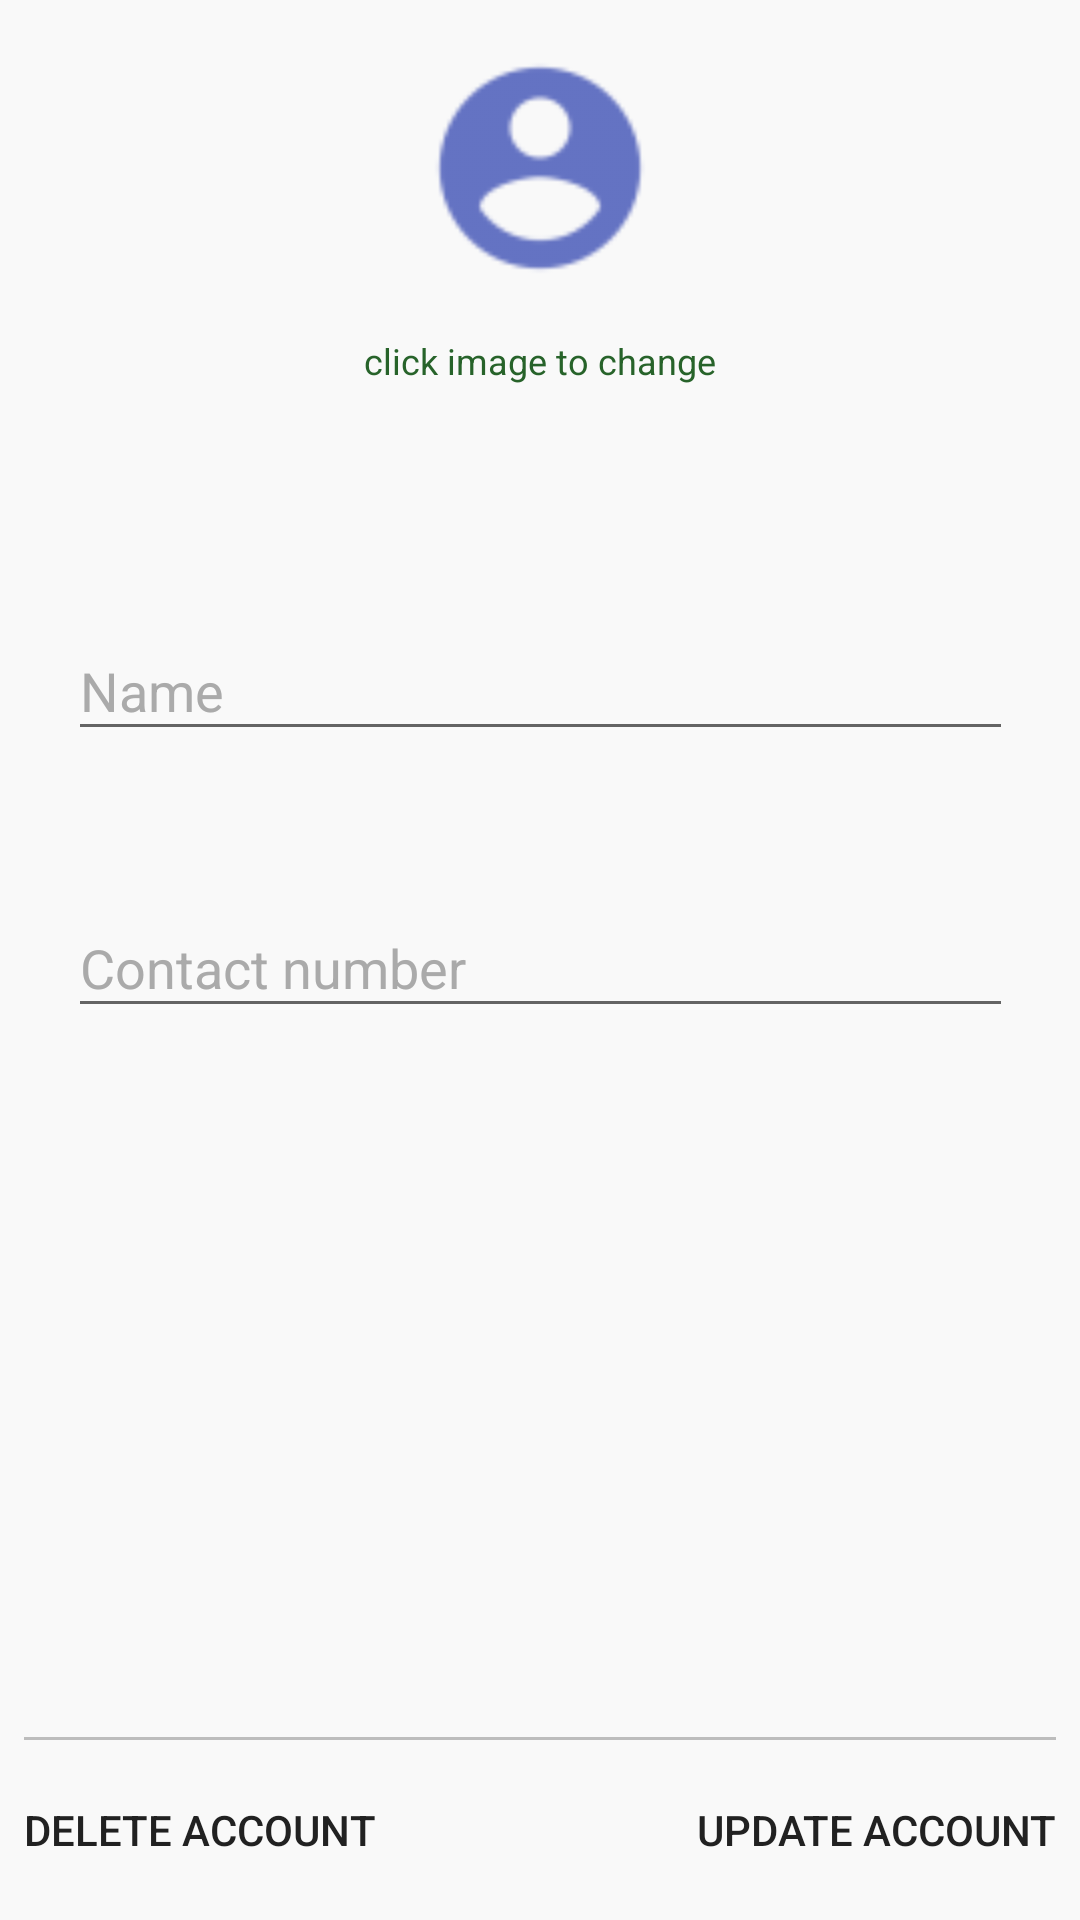

Reconstruct the res/layout file that produces this screen, plus the resources it refers to.
<!-- AndroidManifest.xml: application theme AppTheme -->
<!-- res/layout/fragment_account_user_info.xml -->
<?xml version="1.0" encoding="utf-8"?>
<LinearLayout xmlns:android="http://schemas.android.com/apk/res/android"
    xmlns:app="http://schemas.android.com/apk/res-auto"
    xmlns:tools="http://schemas.android.com/tools"
    android:layout_width="match_parent"
    android:layout_height="match_parent"
    android:background="@color/colorActivityBackground"
    android:orientation="vertical"
    android:theme="@style/AppTheme">

    <ScrollView
        android:layout_width="match_parent"
        android:layout_height="0dp"
        android:layout_weight="1">

        <android.support.constraint.ConstraintLayout
            android:layout_width="match_parent"
            android:layout_height="wrap_content">

            <ProgressBar
                android:id="@+id/progressBar"
                style="?android:attr/progressBarStyle"
                android:layout_width="wrap_content"
                android:layout_height="wrap_content"
                android:visibility="invisible"
                app:layout_constraintBottom_toBottomOf="parent"
                app:layout_constraintEnd_toEndOf="parent"
                app:layout_constraintStart_toStartOf="parent"
                app:layout_constraintTop_toTopOf="parent" />

            <ImageView
                android:id="@+id/ivUserAccount"
                android:layout_width="@dimen/user_account_image_width"
                android:layout_height="@dimen/user_account_image_height"
                android:layout_marginTop="8dp"
                android:clickable="true"
                android:contentDescription="@string/user_image"
                android:focusable="true"
                app:layout_constraintEnd_toEndOf="parent"
                app:layout_constraintStart_toStartOf="parent"
                app:layout_constraintTop_toTopOf="parent"
                app:srcCompat="@drawable/ic_account" />

            <TextView
                android:id="@+id/tvImageInfo"
                style="@style/TextPrimaryDescription"
                android:layout_width="wrap_content"
                android:layout_height="wrap_content"
                android:layout_marginTop="8dp"
                android:text="@string/click_image_to_change"
                app:layout_constraintEnd_toEndOf="@+id/ivUserAccount"
                app:layout_constraintStart_toStartOf="@+id/ivUserAccount"
                app:layout_constraintTop_toBottomOf="@+id/ivUserAccount" />

            <ProgressBar
                android:id="@+id/pbImageLoading"
                style="?android:attr/progressBarStyle"
                android:layout_width="wrap_content"
                android:layout_height="wrap_content"
                android:visibility="invisible"
                app:layout_constraintBottom_toBottomOf="@+id/ivUserAccount"
                app:layout_constraintEnd_toEndOf="@+id/ivUserAccount"
                app:layout_constraintStart_toStartOf="@+id/ivUserAccount"
                app:layout_constraintTop_toTopOf="@+id/ivUserAccount" />

            <TextView
                android:id="@+id/tvUserAccountEmail"
                style="@style/TextDefaultUserInput"
                android:layout_width="wrap_content"
                android:layout_height="wrap_content"
                android:layout_marginTop="8dp"
                app:layout_constraintEnd_toEndOf="parent"
                app:layout_constraintStart_toStartOf="parent"
                app:layout_constraintTop_toBottomOf="@+id/tvImageInfo"
                tools:text="someone@mail" />


            <android.support.design.widget.TextInputLayout
                android:id="@+id/textInputLayoutAccountName"
                android:layout_width="wrap_content"
                android:layout_height="wrap_content"
                android:layout_marginStart="8dp"
                android:layout_marginLeft="8dp"
                android:layout_marginTop="40dp"
                android:layout_marginEnd="8dp"
                android:layout_marginRight="8dp"
                android:textColorHint="@color/colorDarkGray"
                app:layout_constraintEnd_toEndOf="parent"
                app:layout_constraintStart_toStartOf="parent"
                app:layout_constraintTop_toBottomOf="@+id/tvUserAccountEmail">

                <EditText
                    android:id="@+id/etUserName"
                    android:layout_width="match_parent"
                    android:layout_height="wrap_content"
                    android:ems="15"
                    android:focusableInTouchMode="true"
                    android:hint="@string/name"
                    android:imeOptions="actionUnspecified"
                    android:inputType="textAutoComplete"
                    android:maxLines="1"
                    android:singleLine="true"
                    android:textColor="@color/colorBlack" />

            </android.support.design.widget.TextInputLayout>

            <android.support.design.widget.TextInputLayout
                android:id="@+id/textInputLayoutAccountContactNumber"
                android:layout_width="wrap_content"
                android:layout_height="wrap_content"
                android:layout_marginStart="8dp"
                android:layout_marginLeft="8dp"
                android:layout_marginTop="40dp"
                android:layout_marginEnd="8dp"
                android:layout_marginRight="8dp"
                android:textColorHint="@color/colorDarkGray"
                app:layout_constraintEnd_toEndOf="parent"
                app:layout_constraintStart_toStartOf="parent"
                app:layout_constraintTop_toBottomOf="@+id/textInputLayoutAccountName">

                <EditText
                    android:id="@+id/etUserContactNumber"
                    android:layout_width="match_parent"
                    android:layout_height="wrap_content"
                    android:ems="15"
                    android:focusableInTouchMode="true"
                    android:hint="@string/contact_number"
                    android:imeOptions="actionUnspecified"
                    android:inputType="phone"
                    android:maxLines="1"
                    android:singleLine="true"
                    android:textColor="@color/colorBlack" />

            </android.support.design.widget.TextInputLayout>
        </android.support.constraint.ConstraintLayout>
    </ScrollView>

    <android.support.constraint.ConstraintLayout
        android:layout_width="match_parent"
        android:layout_height="wrap_content"
        android:background="@color/colorActivityBackground">

        <ImageView
            android:id="@+id/ivDivider"
            style="@style/DividerImageView"
            android:contentDescription="@string/gray_line_divider"
            app:layout_constraintBottom_toTopOf="@+id/bUserAccountUpdate"
            app:layout_constraintEnd_toEndOf="parent"
            app:layout_constraintStart_toStartOf="parent" />

        <Button
            android:id="@+id/bUserAccountDelete"
            style="@style/ButtonStyle"
            android:layout_width="0dp"
            android:layout_height="wrap_content"
            android:layout_marginStart="8dp"
            android:layout_marginLeft="8dp"
            android:gravity="center_vertical|start"
            android:text="@string/delete_account"
            app:layout_constraintBottom_toBottomOf="parent"
            app:layout_constraintEnd_toStartOf="@+id/bUserAccountUpdate"
            app:layout_constraintHorizontal_chainStyle="spread"
            app:layout_constraintStart_toStartOf="parent"
            app:layout_constraintTop_toBottomOf="@+id/ivDivider" />

        <Button
            android:id="@+id/bUserAccountUpdate"
            style="@style/ButtonStyle"
            android:layout_width="0dp"
            android:layout_height="wrap_content"
            android:layout_marginEnd="8dp"
            android:layout_marginRight="8dp"
            android:gravity="center_vertical|end"
            android:text="@string/update_account"
            app:layout_constraintBottom_toBottomOf="parent"
            app:layout_constraintEnd_toEndOf="parent"
            app:layout_constraintHorizontal_chainStyle="spread"
            app:layout_constraintStart_toEndOf="@+id/bUserAccountDelete" />

    </android.support.constraint.ConstraintLayout>
</LinearLayout>
<!-- resources referenced by this layout -->
<resources>
  <color name="colorActivityBackground">#f9f9f9</color>
  <color name="colorBlack">#000000</color>
  <color name="colorDarkGray">#aaaaaa</color>
  <dimen name="user_account_image_height">96dp</dimen>
  <dimen name="user_account_image_width">96dp</dimen>
  <!-- drawable ic_account (drawable) -->
  <vector android:autoMirrored="true" android:height="64dp"
      android:tint="#3F51B5" android:viewportHeight="24.0"
      android:viewportWidth="24.0" android:width="64dp" xmlns:android="http://schemas.android.com/apk/res/android">
      <path android:fillColor="#FF000000" android:pathData="M12,2C6.48,2 2,6.48 2,12s4.48,10 10,10 10,-4.48 10,-10S17.52,2 12,2zM12,5c1.66,0 3,1.34 3,3s-1.34,3 -3,3 -3,-1.34 -3,-3 1.34,-3 3,-3zM12,19.2c-2.5,0 -4.71,-1.28 -6,-3.22 0.03,-1.99 4,-3.08 6,-3.08 1.99,0 5.97,1.09 6,3.08 -1.29,1.94 -3.5,3.22 -6,3.22z"/>
  </vector>
  <string name="click_image_to_change">click image to change</string>
  <string name="contact_number">Contact number</string>
  <string name="delete_account">Delete account</string>
  <string name="gray_line_divider">gray_line_divider</string>
  <string name="name">Name</string>
  <string name="update_account">Update account</string>
  <string name="user_image">user_image</string>
  <style name="AppTheme" parent="Theme.AppCompat.Light.NoActionBar">
          
          <item name="colorPrimary">@color/colorPrimary</item>
          <item name="colorPrimaryDark">@color/colorPrimaryDark</item>
          <item name="colorAccent">@color/colorAccent</item>
          
          
      </style>
  <style name="ButtonStyle">
          <item name="android:textColor">@color/primary_text</item>
          <item name="android:background">?android:attr/selectableItemBackground</item>
          <item name="android:minHeight">@dimen/button_min_height</item>
      </style>
  <style name="DividerImageView">
          <item name="android:layout_height">1dp</item>
          <item name="android:layout_width">0dp</item>
          <item name="android:background">@color/divider</item>
          <item name="android:layout_marginEnd">8dp</item>
          <item name="android:layout_marginRight">8dp</item>
          <item name="android:layout_marginStart">8dp</item>
          <item name="android:layout_marginLeft">8dp</item>
      </style>
  <style name="TextDefaultUserInput">
          <item name="android:textColor">@color/primary_text</item>
          <item name="android:textSize">@dimen/text_default_input_size</item>
      </style>
  <style name="TextPrimaryDescription" parent="TextAppearance.AppCompat.Caption">
          <item name="android:textColor">@color/colorPrimaryDark</item>
          <item name="android:layout_height">wrap_content</item>
          <item name="android:layout_width">wrap_content</item>
      </style>
  <color name="colorPrimary">#4CAF50</color>
  <color name="colorPrimaryDark">#27632A</color>
  <color name="colorAccent">#FF9800</color>
  <color name="primary_text">#212121</color>
  <dimen name="button_min_height">60dp</dimen>
  <color name="divider">#BDBDBD</color>
  <dimen name="text_default_input_size">16sp</dimen>
</resources>
